Run: headless pygame with SDL's dummy video driver; simulated clock (each Clock.tick advances the game by its frame time, no real sleeping); random seed 0; keys injected as events and as key.get_pressed() state; no mouse input; restart key SPACE tapped at the start of phases 3 and 4.
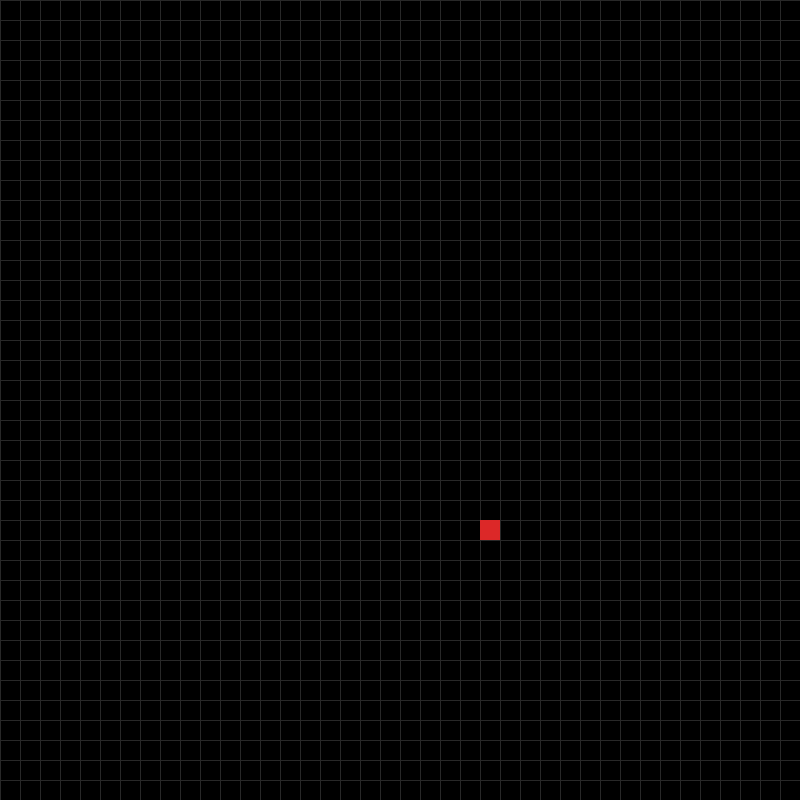
Frame 1 of 4 · flips 1–60 · no input
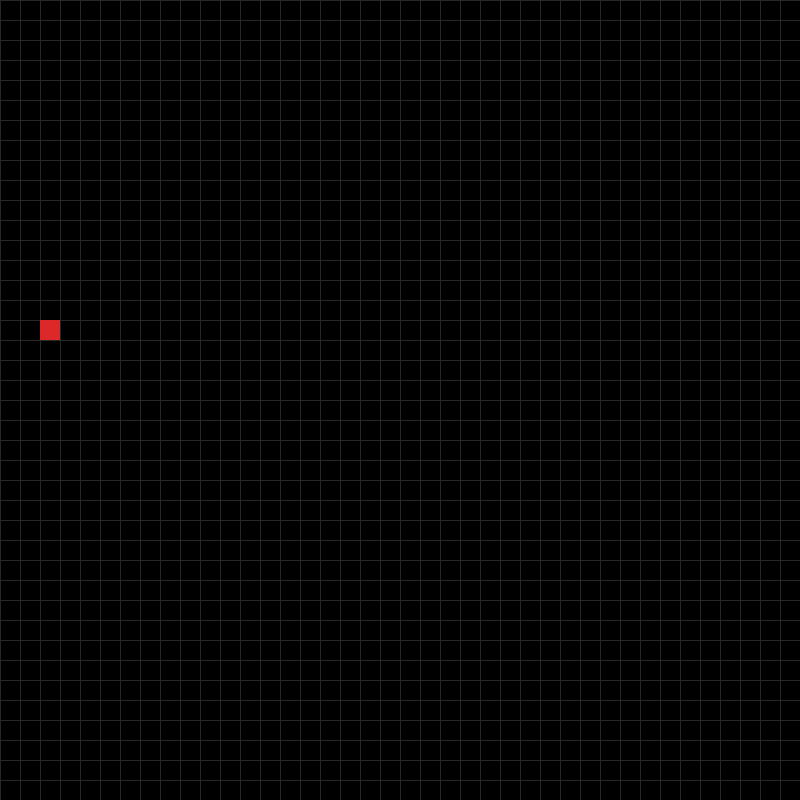
Frame 2 of 4 · flips 61–180 · tapped SPACE, RETURN · held RIGHT (→), D
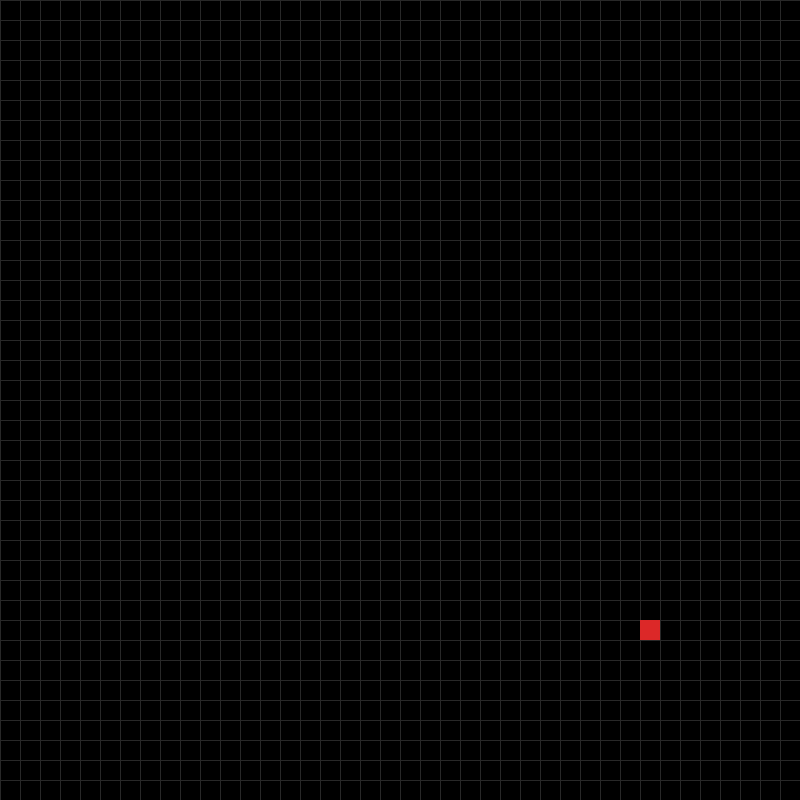
Frame 3 of 4 · flips 181–300 · tapped SPACE · held DOWN (↓), S
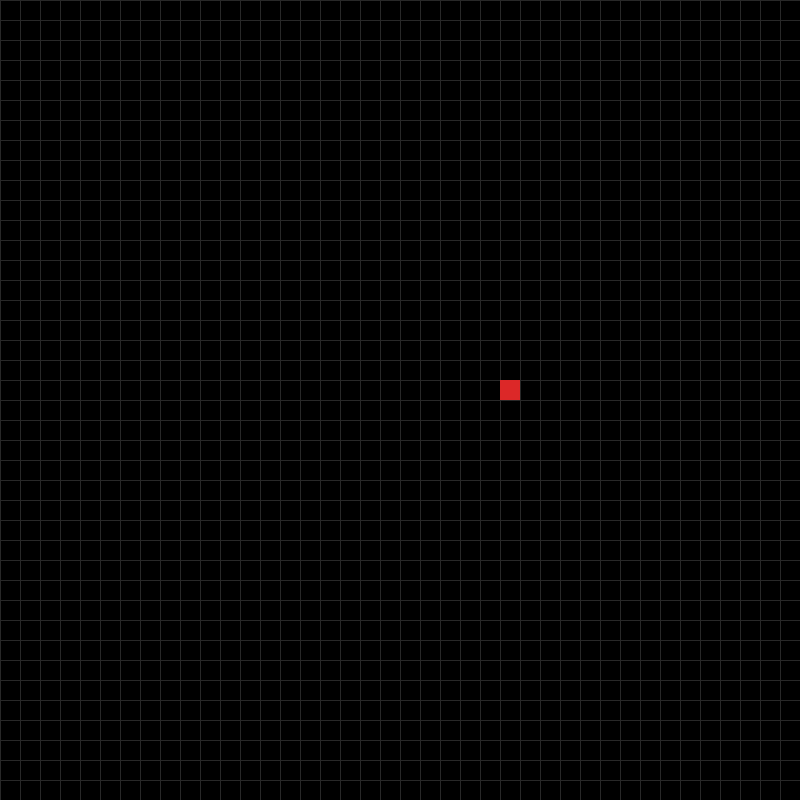
Frame 4 of 4 · flips 301–420 · tapped SPACE · held LEFT (←), A, UP (↑), W

The pygame program that drew these frames:

import pygame
import random
import sys

WINDOW_WIDTH = 800
WINDOW_HEIGHT = 800

CELL_SIZE = 20
GRID_WIDTH = WINDOW_WIDTH // CELL_SIZE
GRID_HEIGHT = WINDOW_HEIGHT // CELL_SIZE

BLACK      = (0, 0, 0)
WHITE      = (255, 255, 255)
GREEN      = (0, 200, 0)
DARK_GREEN = (0, 150, 0)
RED        = (220, 40, 40)
GRAY       = (40, 40, 40)
STEEL_BLUE = (70, 130, 180)

UP    = (0, -1)
DOWN  = (0, 1)
LEFT  = (-1, 0)
RIGHT = (1, 0)

FPS = 15

def draw_cell(surface, position, color):
    col, row = position
    rect = pygame.Rect(col * CELL_SIZE, row * CELL_SIZE, CELL_SIZE, CELL_SIZE)
    pygame.draw.rect(surface, color, rect)

def draw_grid(surface):
    for x in range(0, WINDOW_WIDTH, CELL_SIZE):
        pygame.draw.line(surface, GRAY, (x, 0), (x, WINDOW_HEIGHT))
    for y in range(0, WINDOW_HEIGHT, CELL_SIZE):
        pygame.draw.line(surface, GRAY, (0, y), (WINDOW_WIDTH, y))

class Snake:
    def __init__(self, start):
        self.body = [start]
        self.direction = RIGHT
        self.next_direction = RIGHT

    def head(self):
        return self.body[0]

    def change_direction(self, new_direction):
        opposite = (-self.direction[0], -self.direction[1])
        if new_direction != opposite:
            self.next_direction = new_direction

    def upcoming_head(self):
        dx, dy = self.next_direction
        col, row = self.head()
        return (col + dx, row + dy)

    def move(self, grow=False):
        self.direction = self.next_direction
        dx, dy = self.direction
        col, row = self.head()
        self.body.insert(0, (col + dx, row + dy))
        if not grow:
            self.body.pop()

    def hit_walls(self):
        x, y = self.head()
        return not (0 <= x < GRID_WIDTH and 0 <= y < GRID_HEIGHT)

    def hit_self(self):
        return self.head() in self.body[1:]

    def draw(self, surface):
        for i, cell in enumerate(self.body):
            color = GREEN if i == 0 else DARK_GREEN
            draw_cell(surface, cell, color)

class Food:
    def __init__(self, snake_body):
        self.position = (0, 0)
        self.respawn(snake_body)

    def respawn(self, snake_body):
        while True:
            position = (random.randint(0, GRID_WIDTH - 1),
                        random.randint(0, GRID_HEIGHT - 1))

            if position not in snake_body:
                self.position = position
                return

    def draw(self, surface):
        draw_cell(surface, self.position, RED)

class Game:
    def __init__(self):
        pygame.init()
        self.screen = pygame.display.set_mode((WINDOW_WIDTH, WINDOW_HEIGHT))
        pygame.display.set_caption('Snake')
        self.clock = pygame.time.Clock()
        self.font = pygame.font.SysFont('consolas', 24)
        self.running = True
        self.reset()

    def reset(self):
        start = (GRID_WIDTH // 2, GRID_HEIGHT // 2)
        self.snake = Snake(start)
        self.food = Food(self.snake.body)
        self.score = 0
        self.game_over = False
        self.run_start = pygame.time.get_ticks()
        self.elapsed_ms = 0

    def handle_events(self):
        for event in pygame.event.get():
            if event.type == pygame.QUIT:
                self.running = False
            elif event.type == pygame.KEYDOWN:
                if self.game_over:
                    if event.key == pygame.K_SPACE:
                        self.reset()
                else:
                    if event.key == pygame.K_UP:
                        self.snake.change_direction(UP)
                    elif event.key == pygame.K_DOWN:
                        self.snake.change_direction(DOWN)
                    elif event.key == pygame.K_LEFT:
                        self.snake.change_direction(LEFT)
                    elif event.key == pygame.K_RIGHT:
                        self.snake.change_direction(RIGHT)

    def draw(self):
        self.screen.fill(BLACK)
        draw_grid(self.screen)
        self.food.draw(self.screen)
        self.snake.draw(self.screen)
        pygame.display.flip()

    def update(self):
        if self.game_over:
            return

        will_eat = self.snake.upcoming_head() == self.food.position
        self.snake.move(grow=will_eat)

        if will_eat:
            self.food.respawn(self.snake.body)
        if self.snake.hit_walls() or self.snake.hit_self():
            self.game_over = True

    def run(self):
        while self.running:
            self.handle_events()
            self.update()
            self.draw()
            self.clock.tick(FPS)
        pygame.quit()
        sys.exit()

Game().run()
